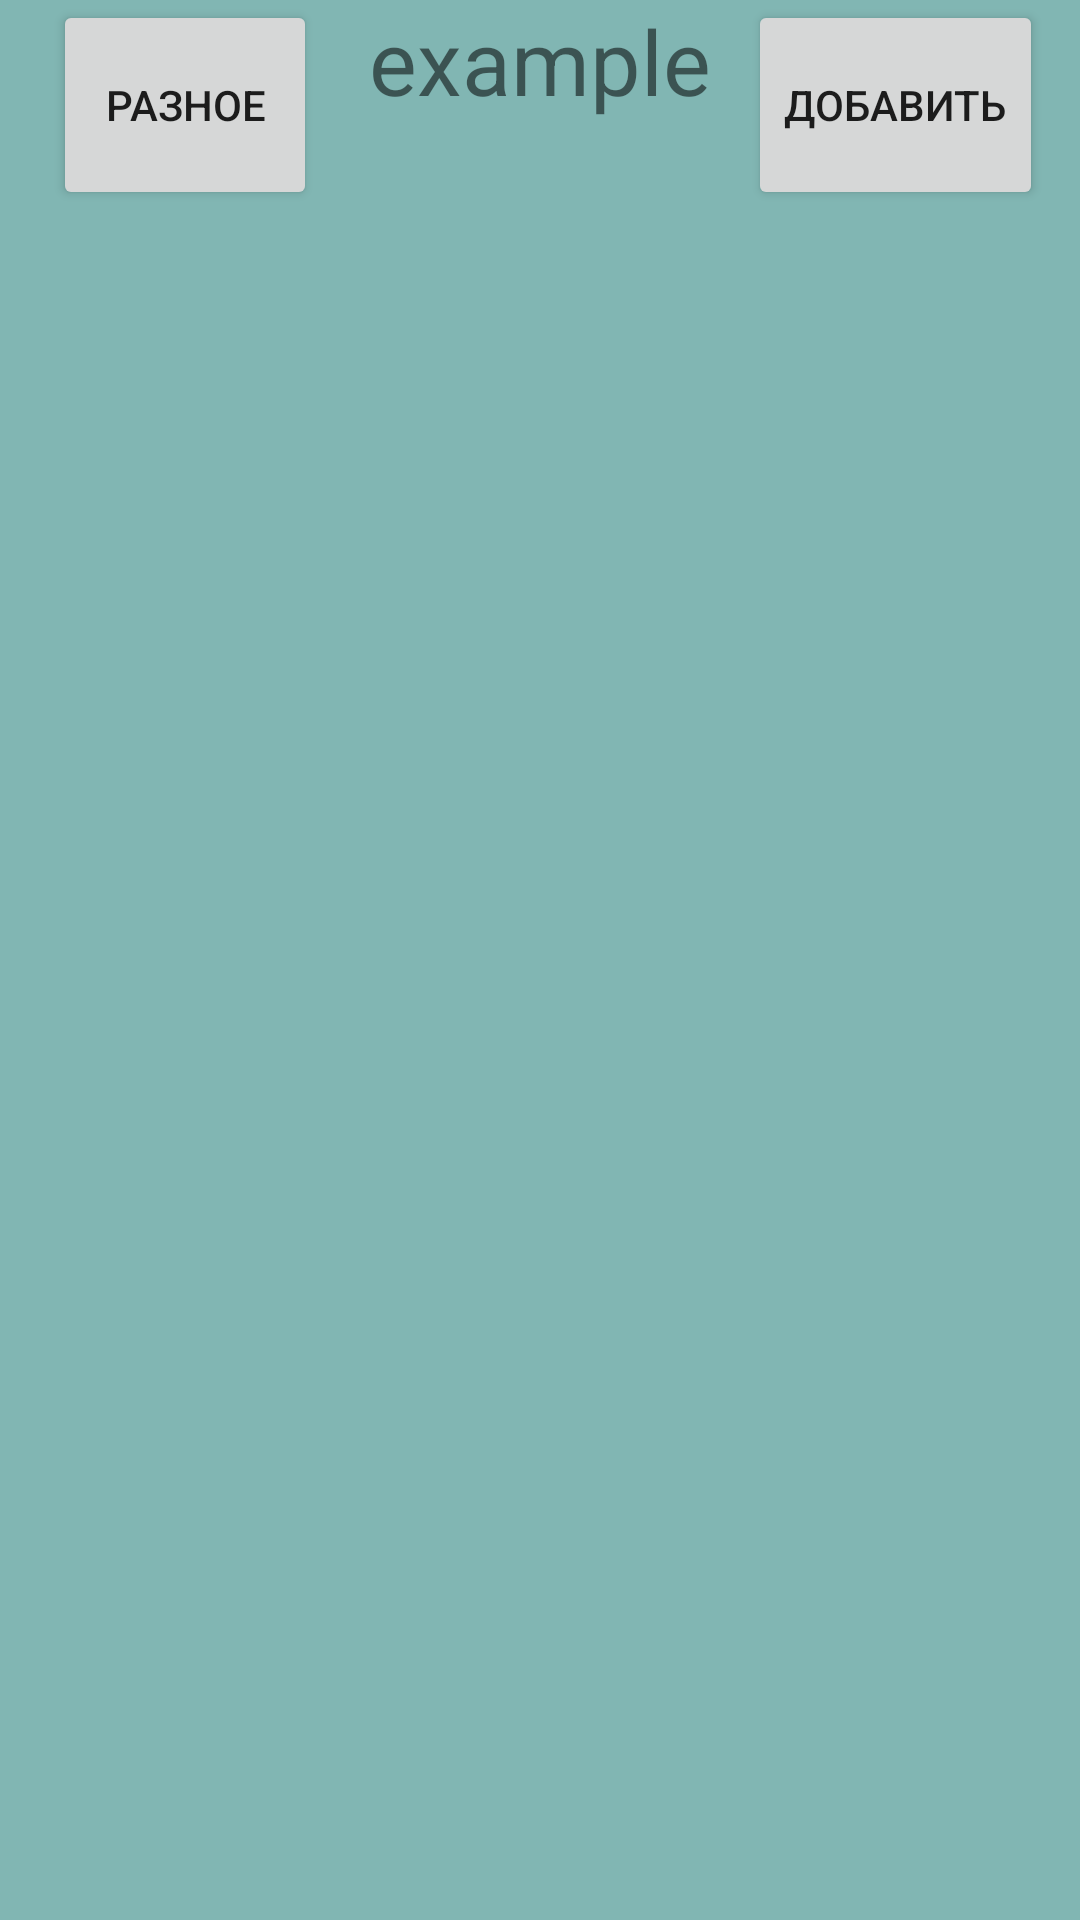

This screen was rendered from an Android layout file. Write that file and the resources it references.
<!-- AndroidManifest.xml: application theme Theme.AppCompat.Light -->
<!-- res/layout/activity_collection_view.xml -->
<?xml version="1.0" encoding="utf-8"?>
<androidx.constraintlayout.widget.ConstraintLayout xmlns:android="http://schemas.android.com/apk/res/android"
    xmlns:app="http://schemas.android.com/apk/res-auto"
    xmlns:tools="http://schemas.android.com/tools"
    android:layout_width="match_parent"
    android:layout_height="match_parent"
    android:background="@color/main"
    tools:context=".CollectionView">

    <androidx.recyclerview.widget.RecyclerView
        android:id="@+id/View_RecyclerView"
        android:layout_width="match_parent"
        android:layout_height="0dp"
        app:layout_constraintBottom_toBottomOf="parent"
        app:layout_constraintStart_toStartOf="parent"
        app:layout_constraintTop_toBottomOf="@+id/constraintLayout" />


    <androidx.constraintlayout.widget.ConstraintLayout
        android:id="@+id/constraintLayout"
        android:layout_width="match_parent"
        android:layout_height="wrap_content"
        app:layout_constraintStart_toStartOf="parent"
        app:layout_constraintTop_toTopOf="parent">

        <TextView
            android:id="@+id/view_textview_title"
            android:layout_width="wrap_content"
            android:layout_height="70"
            android:text="@string/example"
            android:textSize="30sp"
            app:layout_constraintEnd_toEndOf="parent"
            app:layout_constraintStart_toStartOf="parent"
            app:layout_constraintTop_toTopOf="parent" />

        <Button
            android:id="@+id/view_button"
            android:layout_width="wrap_content"
            android:layout_height="70dp"
            android:text="@string/view_Button_Diff"
            app:layout_constraintEnd_toStartOf="@+id/view_textview_title"
            app:layout_constraintStart_toStartOf="parent"
            app:layout_constraintTop_toTopOf="parent" />

        <Button
            android:id="@+id/view_button_add"
            android:layout_width="wrap_content"
            android:layout_height="70dp"
            android:text="@string/view_Button_Add"
            app:layout_constraintEnd_toEndOf="parent"
            app:layout_constraintStart_toEndOf="@+id/view_textview_title"
            app:layout_constraintTop_toTopOf="parent" />
    </androidx.constraintlayout.widget.ConstraintLayout>

</androidx.constraintlayout.widget.ConstraintLayout>
<!-- resources referenced by this layout -->
<resources>
  <color name="main">#81B6B3</color>
  <string name="example"> example </string>
  <string name="view_Button_Add"> Добавить</string>
  <string name="view_Button_Diff"> Разное</string>
</resources>
